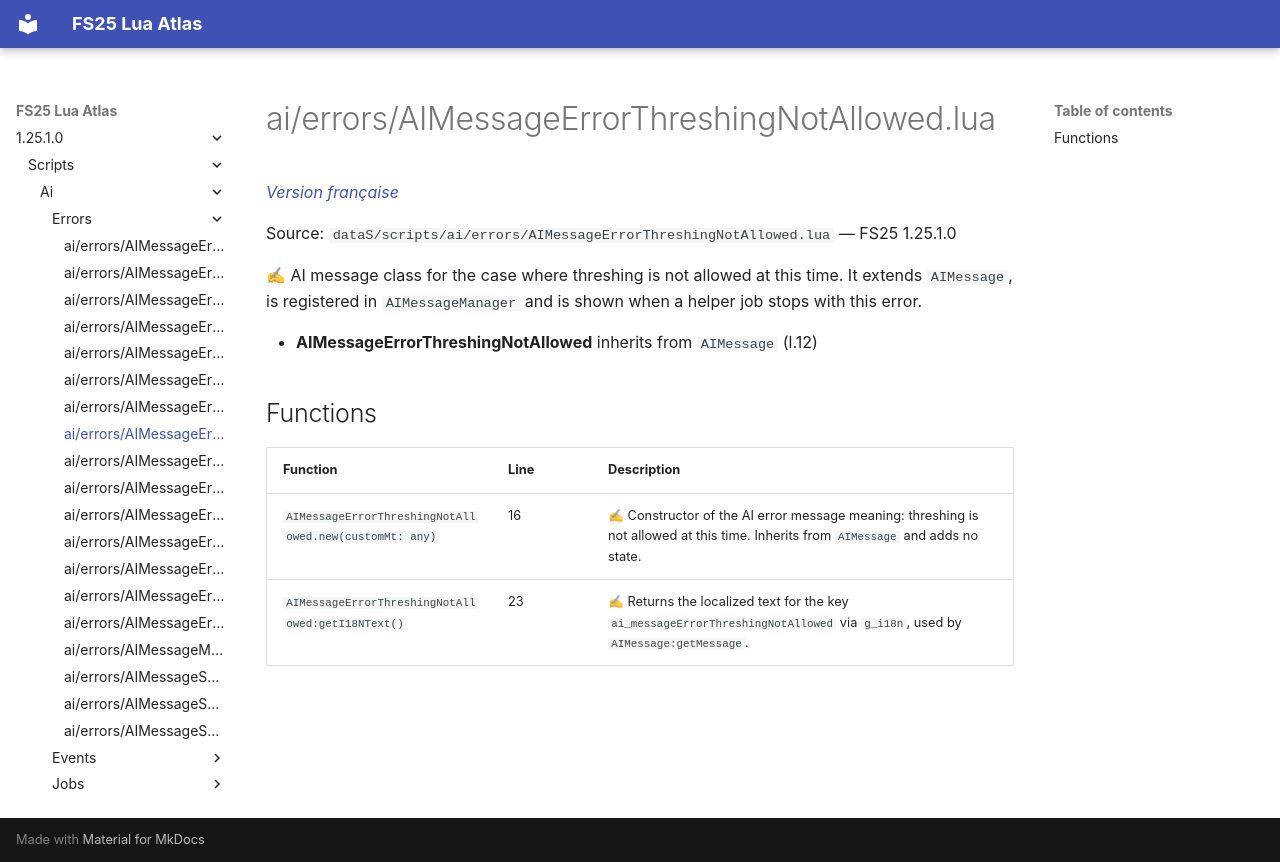

repository: Tim0219800/fs25-lua-atlas · page: 1.25.1.0/scripts/ai/errors/AIMessageErrorThreshingNotAllowed.html · generator: mkdocs

# ai/errors/AIMessageErrorThreshingNotAllowed.lua

*[Version française](../../../fr/scripts/ai/errors/AIMessageErrorThreshingNotAllowed.md)*

Source: `dataS/scripts/ai/errors/AIMessageErrorThreshingNotAllowed.lua` — FS25 1.25.1.0

✍ AI message class for the case where threshing is not allowed at this time. It extends `AIMessage`, is registered in `AIMessageManager` and is shown when a helper job stops with this error.

- **AIMessageErrorThreshingNotAllowed** inherits from `AIMessage` (l.12)

## Functions

| Function | Line | Description |
|---|---|---|
| `AIMessageErrorThreshingNotAllowed.new(customMt: any)` | 16 | ✍ Constructor of the AI error message meaning: threshing is not allowed at this time. Inherits from `AIMessage` and adds no state. |
| `AIMessageErrorThreshingNotAllowed:getI18NText()` | 23 | ✍ Returns the localized text for the key `ai_messageErrorThreshingNotAllowed` via `g_i18n`, used by `AIMessage:getMessage`. |
